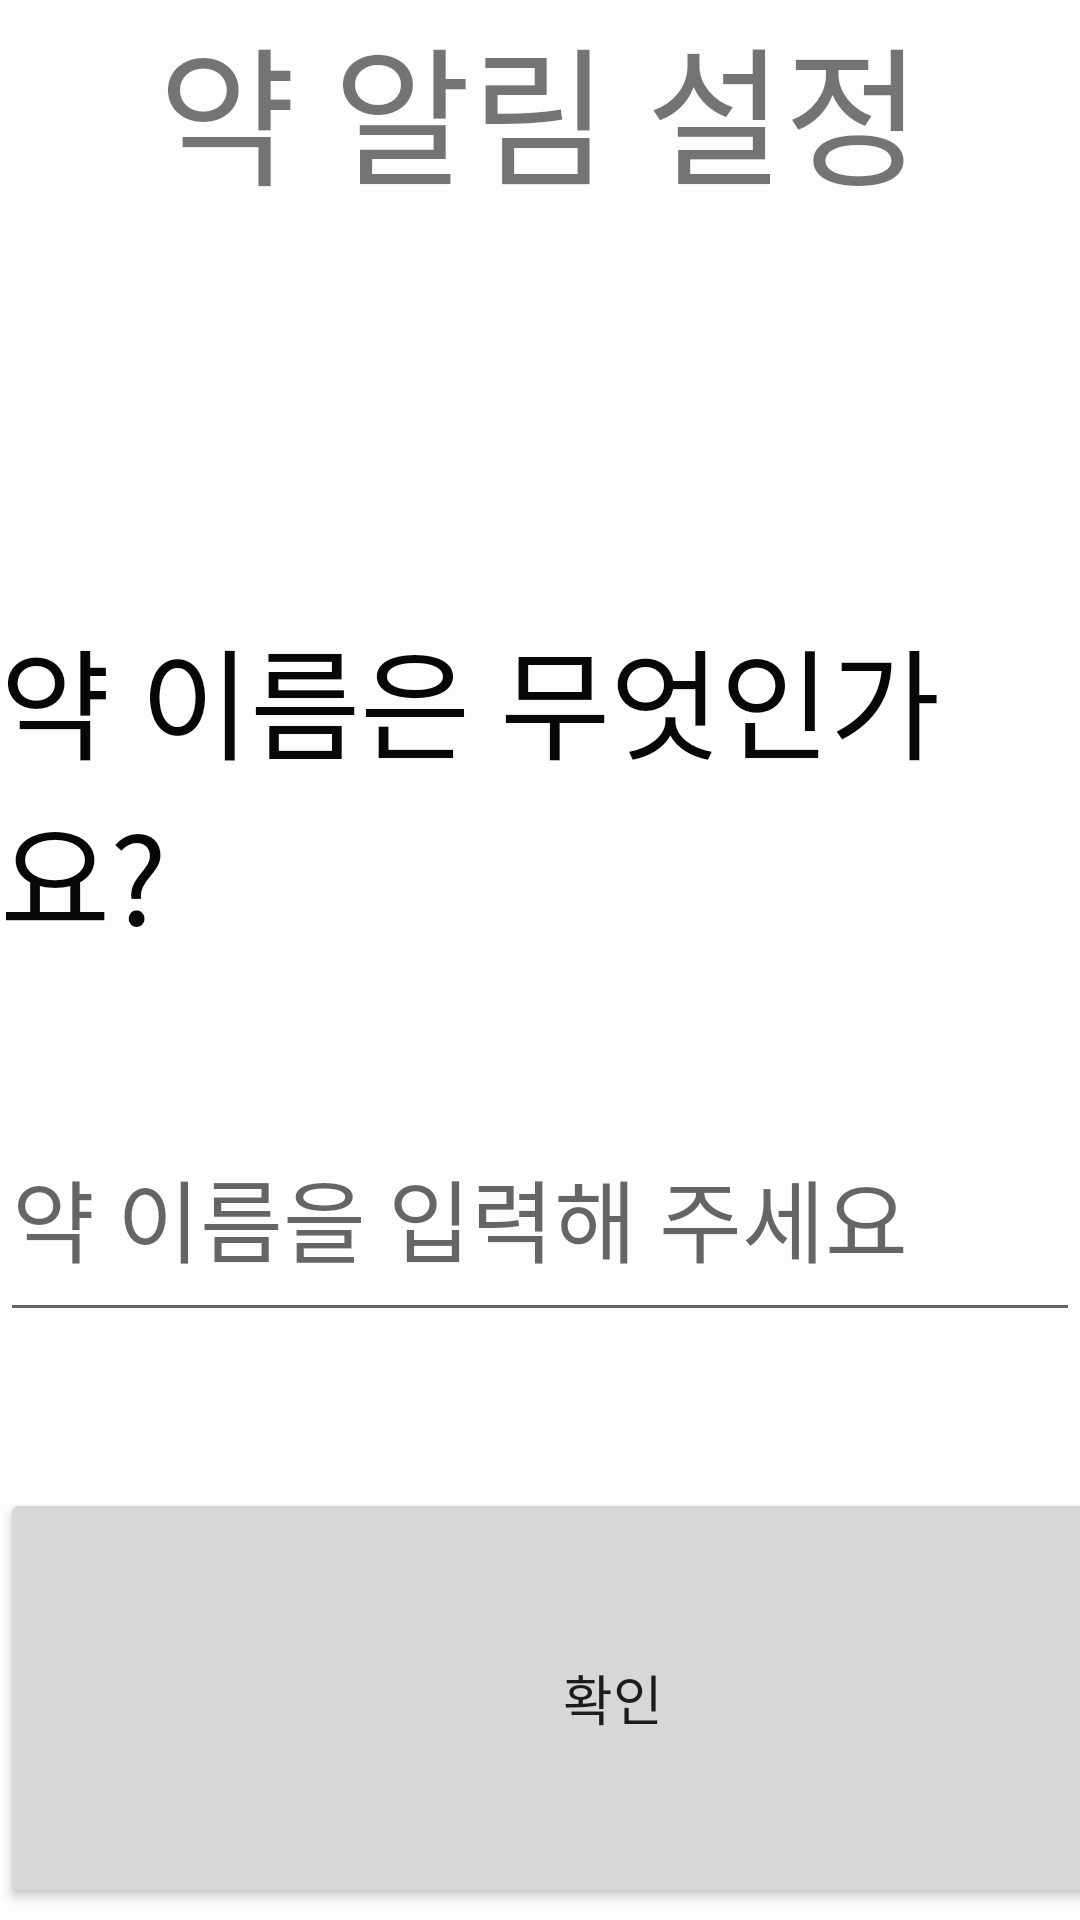

Android layout source for this screen:
<!-- AndroidManifest.xml: application theme AppTheme -->
<!-- res/layout/fragment_mediname.xml -->
<?xml version="1.0" encoding="utf-8"?>
<androidx.constraintlayout.widget.ConstraintLayout xmlns:android="http://schemas.android.com/apk/res/android"
    xmlns:app="http://schemas.android.com/apk/res-auto"
    xmlns:tools="http://schemas.android.com/tools"
    android:layout_width="match_parent"
    android:layout_height="match_parent"
    android:background="#FDFDFD"
    tools:context="org.techtown.mediclock.Mainmenu" >


    <TextView
        android:id="@+id/textView"
        android:layout_width="wrap_content"
        android:layout_height="wrap_content"
        android:layout_marginTop="204dp"
        android:text="약 이름은 무엇인가요?"
        android:textColor="#070707"
        android:textSize="40sp"
        app:layout_constraintEnd_toEndOf="parent"
        app:layout_constraintHorizontal_bias="0.487"
        app:layout_constraintStart_toStartOf="parent"
        app:layout_constraintTop_toTopOf="parent" />
    =

    <EditText
        android:id="@+id/edit"
        android:layout_width="match_parent"
        android:layout_height="80sp"
        android:layout_marginTop="44dp"
        android:hint="약 이름을 입력해 주세요"
        android:textSize="30sp"
        app:layout_constraintTop_toBottomOf="@+id/textView"
        tools:layout_editor_absoluteX="0dp" />

    <Button
        android:id="@+id/confirm"
        android:layout_width="409dp"
        android:layout_height="140dp"
        android:layout_marginTop="52dp"
        android:foregroundGravity="center"
        android:onClick="mOnClick"
        android:text="확인"
        android:textSize="18sp"
        app:layout_constraintTop_toBottomOf="@+id/edit"
        tools:layout_editor_absoluteX="0dp" />

    <TextView
        android:id="@+id/textView4"
        android:layout_width="wrap_content"
        android:layout_height="wrap_content"
        android:text="약 알림 설정"
        android:textSize="50sp"
        app:layout_constraintEnd_toEndOf="parent"
        app:layout_constraintStart_toStartOf="parent"
        app:layout_constraintTop_toTopOf="parent" />

</androidx.constraintlayout.widget.ConstraintLayout>
<!-- resources referenced by this layout -->
<resources>

</resources>
